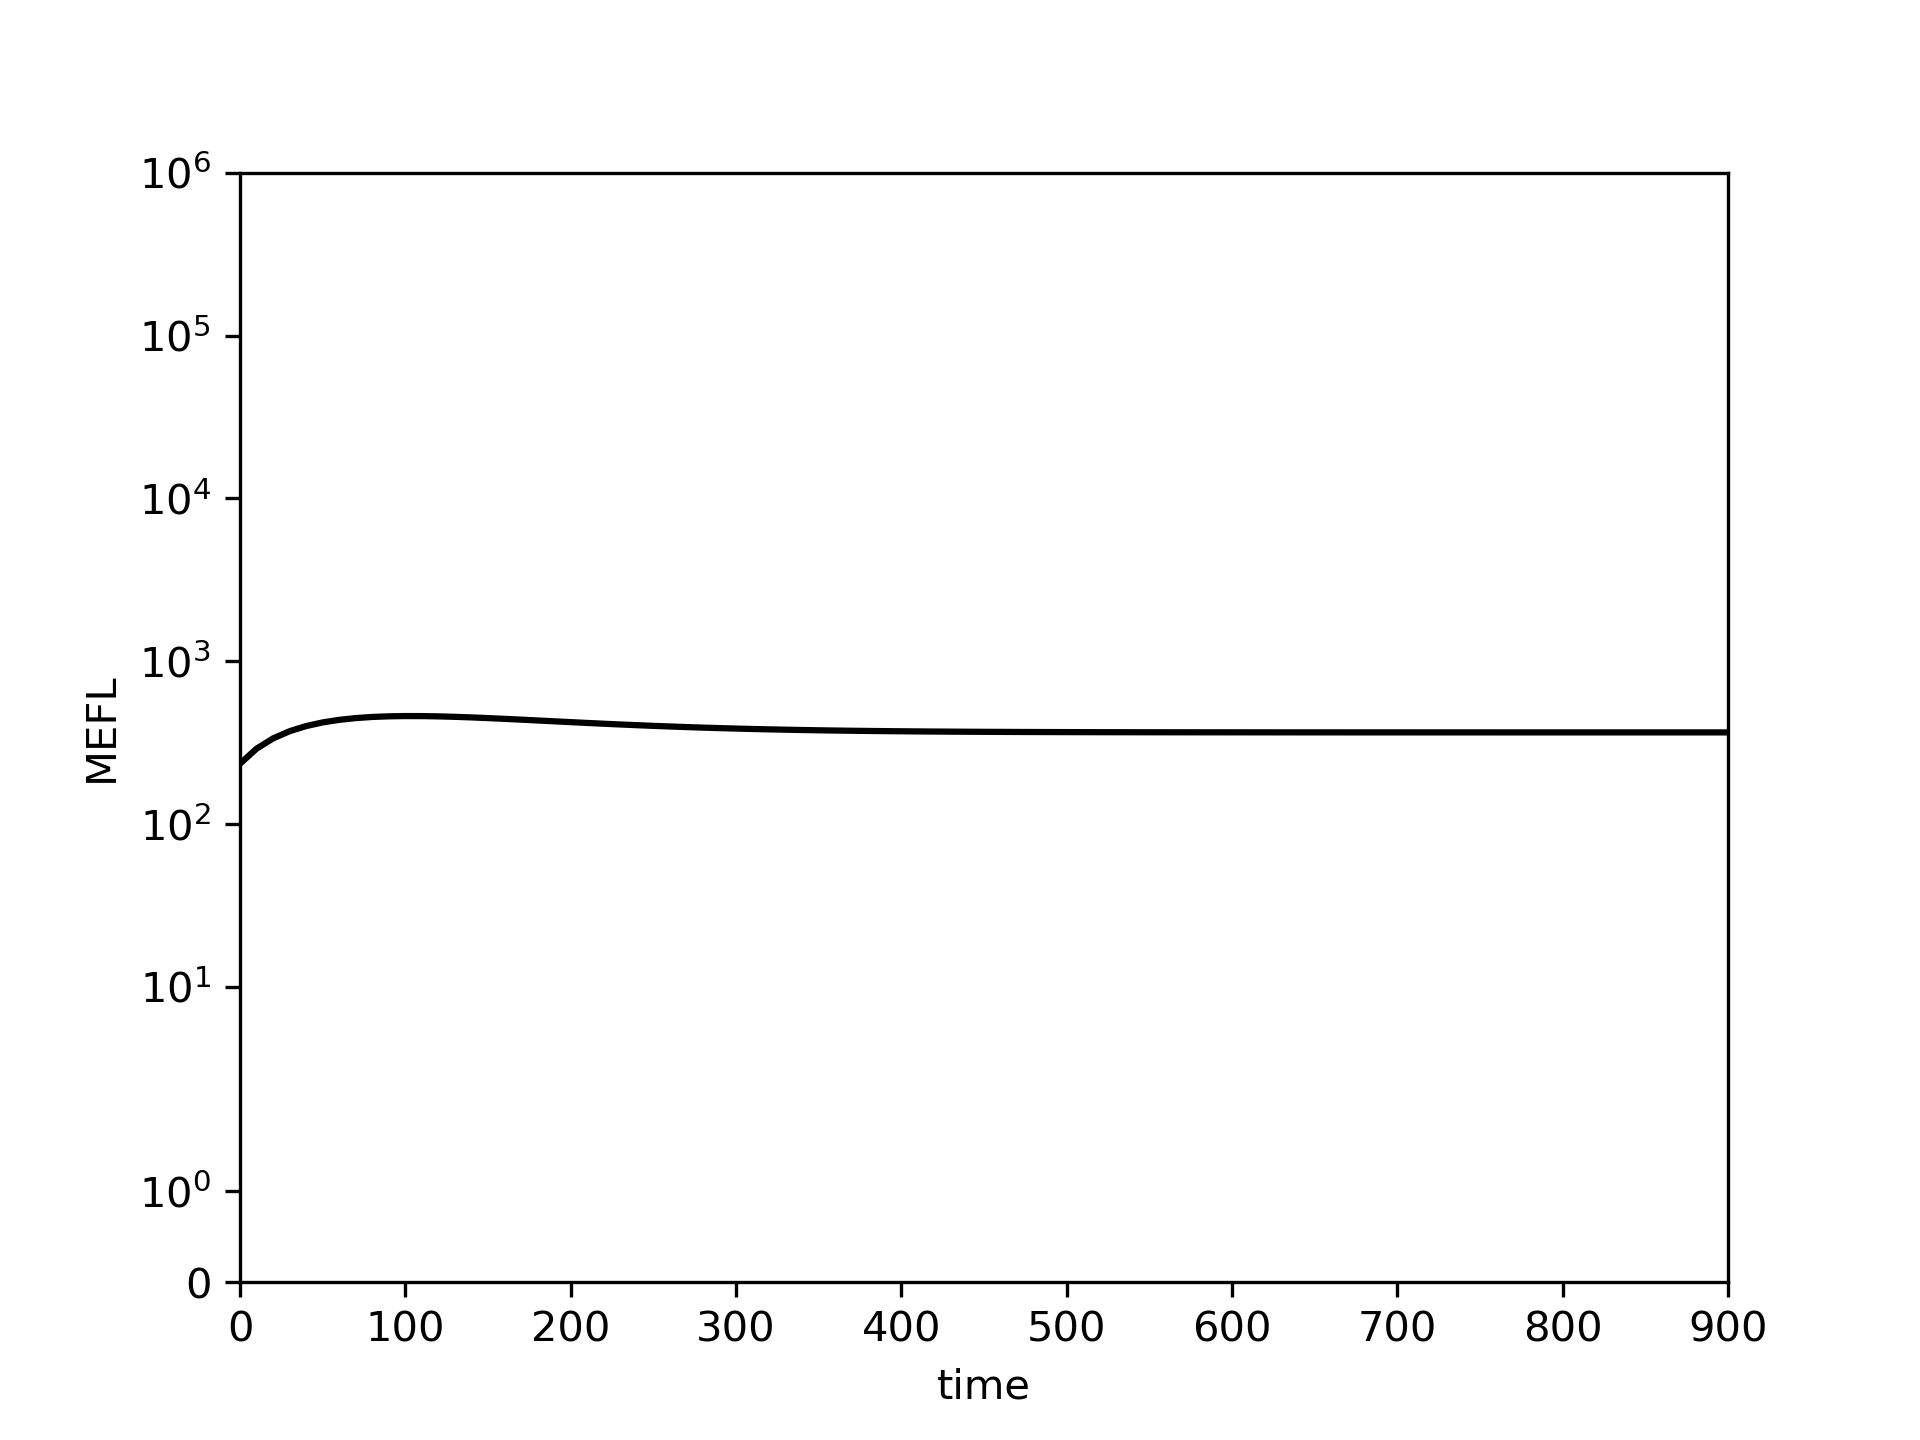

The file beside this chart, header and first rows:
0.0, 10.0, 20.0, 30.0, 40.0, 50.0, 60.0, 70.0, 80.0, 90.0, 100.0, 110.0, 120.0, 130.0, 140.0, 150.0, 160.0, 170.0, 180.0, 190.0, 200.0, 210.0, 220.0, 230.0
234.6, 290.4, 335.8, 371.8, 399.8, 421.1, 436.7, 447.7, 454.9, 459, 460.7, 460.4, 458.6, 455.7, 451.9, 447.6, 442.8, 437.8, 432.8, 427.7, 422.7, 417.9, 413.3, 409
